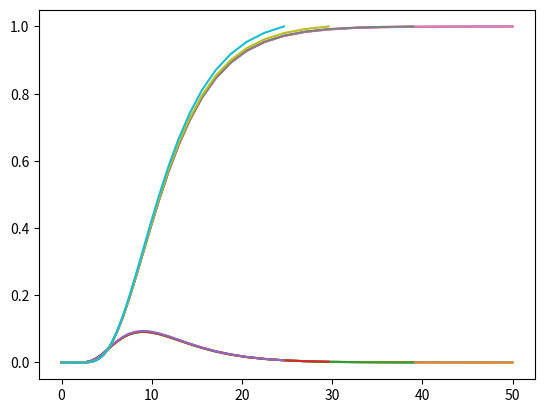

This chart was generated by the following Python code:
import numpy as np
import matplotlib.pyplot as plt
from math import pi



test9_alphas = [.01008, .015, .0252, .033, 0.050406, .0756, 0.100812, 0.151218, 
  0.201624, 0.252030, 0.302436, 0.352842, 0.403248, 0.453654, 0.504060, 
  0.554466, 0.609711, 0.670259, 0.736623, 0.809349, 0.889061, 0.976435, 
  1.072130, 1.177080, 1.292110, 1.418220, 1.556330, 1.707750, 1.873790, 
  2.055660, 2.255060, 2.473520, 2.712950, 2.975460, 3.263080, 3.578320, 
  3.923900, 4.302660, 4.717700, 5.172560, 5.671180, 6.217580, 6.816500, 
  7.472890, 8.192280, 8.980730, 9.844890, 10.79190, 11.83030, 12.96740, 
  14.21450, 15.58150, 17.07960, 18.72080, 20.52030, 22.49220, 24.65260, 
  27.02160, 29.61750, 32.46250, 35.58160, 38.99910, 42.74530, 46.85030, 50.0]


def getSABval(sab,a,b,n_beta):
    return sab[a*n_beta+b]

def calcAsym(alpha,beta):
    return (1.0/(4.0*pi*alpha)**0.5) * np.exp( - (alpha+beta)**2 / (4.0*alpha) )

def calcSym(alpha,beta):
    return np.exp(beta*0.5)*calcAsym(alpha,beta)

def getAlphaMinMax(E,beta,kb,T,A):
    aMin = ( (E)**0.5 - (E+beta*kb*T)**0.5 )**2 / ( A*kb*T )
    aMax = ( (E)**0.5 + (E+beta*kb*T)**0.5 )**2 / ( A*kb*T )
    return aMin,aMax

def getAlphaRange(E,beta,T,A):
    kb = 8.6173303e-5
    aMin,aMax = getAlphaMinMax(E,beta,kb,T,A)
    alphas = [x for x in test9_alphas if aMin <= x <= aMax]
    return alphas

def calcAlphaPDF(A,E,T,beta,alphas):
    denominator = 0.0
    for a in range(len(alphas)-1):
        sabL = calcSym(alphas[a],beta)
        sabR = calcSym(alphas[a+1],beta)
        denominator += (sabL+sabR)*0.5*(alphas[a+1]-alphas[a])

    eq15 = [0.0]*len(alphas)
    for a in range(len(eq15)):
        eq15[a] = calcSym(alphas[a],beta)/denominator
    return eq15

def calcAlphaCDF(eq15,alphas):
    eq16 = [0.0]*len(eq15)
    for a in range(1,len(alphas)):
        eq16[a] = eq16[a-1]+(eq15[a]+eq15[a-1])*0.5*(alphas[a]-alphas[a-1])
    return eq16

def PDF_CDF_at_various_temps(A,E,temps,beta):
    alpha_vecs, eq15_vecs, eq16_vecs = [], [], []
    for T in temps:
        alphas = getAlphaRange(E,beta,T,A)
        eq15 = calcAlphaPDF(A=A,E=E,T=T,beta=beta,alphas=alphas)
        alpha_vecs.append(alphas)
        eq15_vecs.append(eq15)
        eq16 = calcAlphaCDF(eq15,alphas)
        eq16_vecs.append(eq16)

    for i in range(len(temps)): plt.plot(alpha_vecs[i],eq15_vecs[i])
    plt.show()

    for i in range(len(temps)): plt.plot(alpha_vecs[i],eq16_vecs[i])
    plt.show()

A = 18.0
E = 10.0 
beta = 10
#temps = [300.0,650.0,1000.0,1500.0,2000.0] # Graphite
temps = [300.0,475.0,650.0,825.0,1000.0]   # Water
PDF_CDF_at_various_temps(A=A,E=E,temps=temps,beta=beta)






